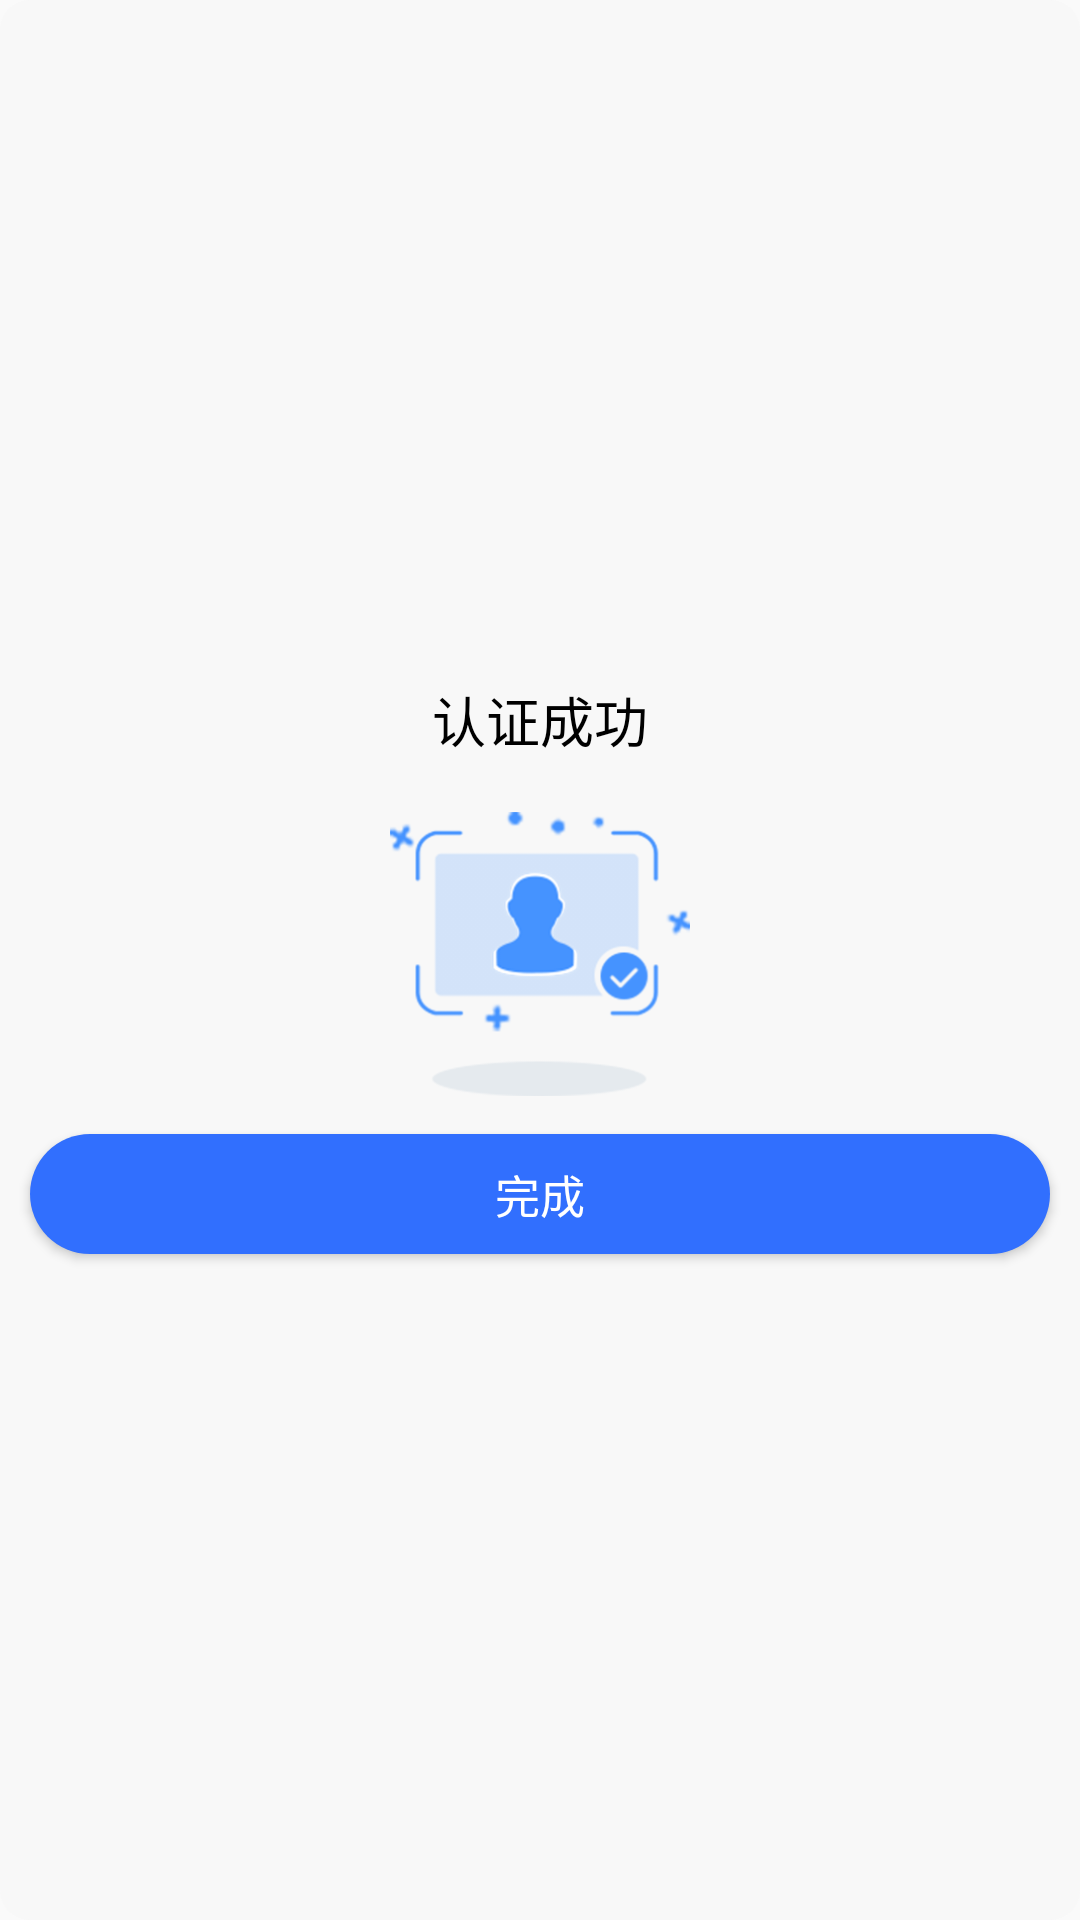

This screen was rendered from an Android layout file. Write that file and the resources it references.
<!-- AndroidManifest.xml: application theme AppTheme -->
<!-- res/layout/auth_dialog.xml -->
<?xml version="1.0" encoding="utf-8"?>
<LinearLayout xmlns:android="http://schemas.android.com/apk/res/android"
    android:layout_width="match_parent"
    android:layout_height="wrap_content"
    android:layout_margin="100dp"
    android:background="@drawable/bg_round_auth"
    android:gravity="center"
    android:orientation="vertical">

    <TextView
        android:id="@+id/auth_dialog_text"
        android:layout_width="wrap_content"
        android:layout_height="wrap_content"
        android:layout_margin="15dp"
        android:text="认证成功"
        android:textColor="@color/black"
        android:textSize="18sp" />

    <ImageView
        android:id="@+id/auth_dialog_img"
        android:layout_width="100dp"
        android:layout_height="100dp"
        android:src="@mipmap/ic_auth_success" />

    <Button
        android:id="@+id/auth_out"
        android:layout_width="match_parent"
        android:layout_height="40dp"
        android:layout_margin="10dp"
        android:background="@drawable/bg_round_submit_button"
        android:text="完成"
        android:textColor="@color/white"
        android:textSize="15sp" />
</LinearLayout>
<!-- resources referenced by this layout -->
<resources>
  <color name="black">#000000</color>
  <color name="white">#FFFFFF</color>
  <!-- drawable bg_round_auth (drawable) -->
  <?xml version="1.0" encoding="utf-8"?>
  <shape xmlns:android="http://schemas.android.com/apk/res/android"
      android:shape="rectangle">
  
      
      <solid android:color="#F8F8F8" />
  
      
      
      <corners android:radius="10dip" />
  
  </shape>
  <!-- drawable bg_round_submit_button (drawable) -->
  <?xml version="1.0" encoding="utf-8"?>
  <shape xmlns:android="http://schemas.android.com/apk/res/android"
      android:shape="rectangle">
  
      
      <solid android:color="#316ffe" />
  
      
      
      <corners android:radius="30dip" />
  
  </shape>
  <!-- mipmap ic_auth_success: png bitmap (mipmap-xhdpi, 24014 bytes) -->
  <style name="AppTheme" parent="Theme.AppCompat.Light.NoActionBar">
          
          <item name="colorPrimary">@color/colorPrimary</item>
          <item name="colorPrimaryDark">@color/colorPrimaryDark</item>
          <item name="colorAccent">@color/colorAccent</item>
      </style>
  <color name="colorPrimary">#3F51B5</color>
  <color name="colorPrimaryDark">#316ffe</color>
  <color name="colorAccent">#125ACB</color>
</resources>
